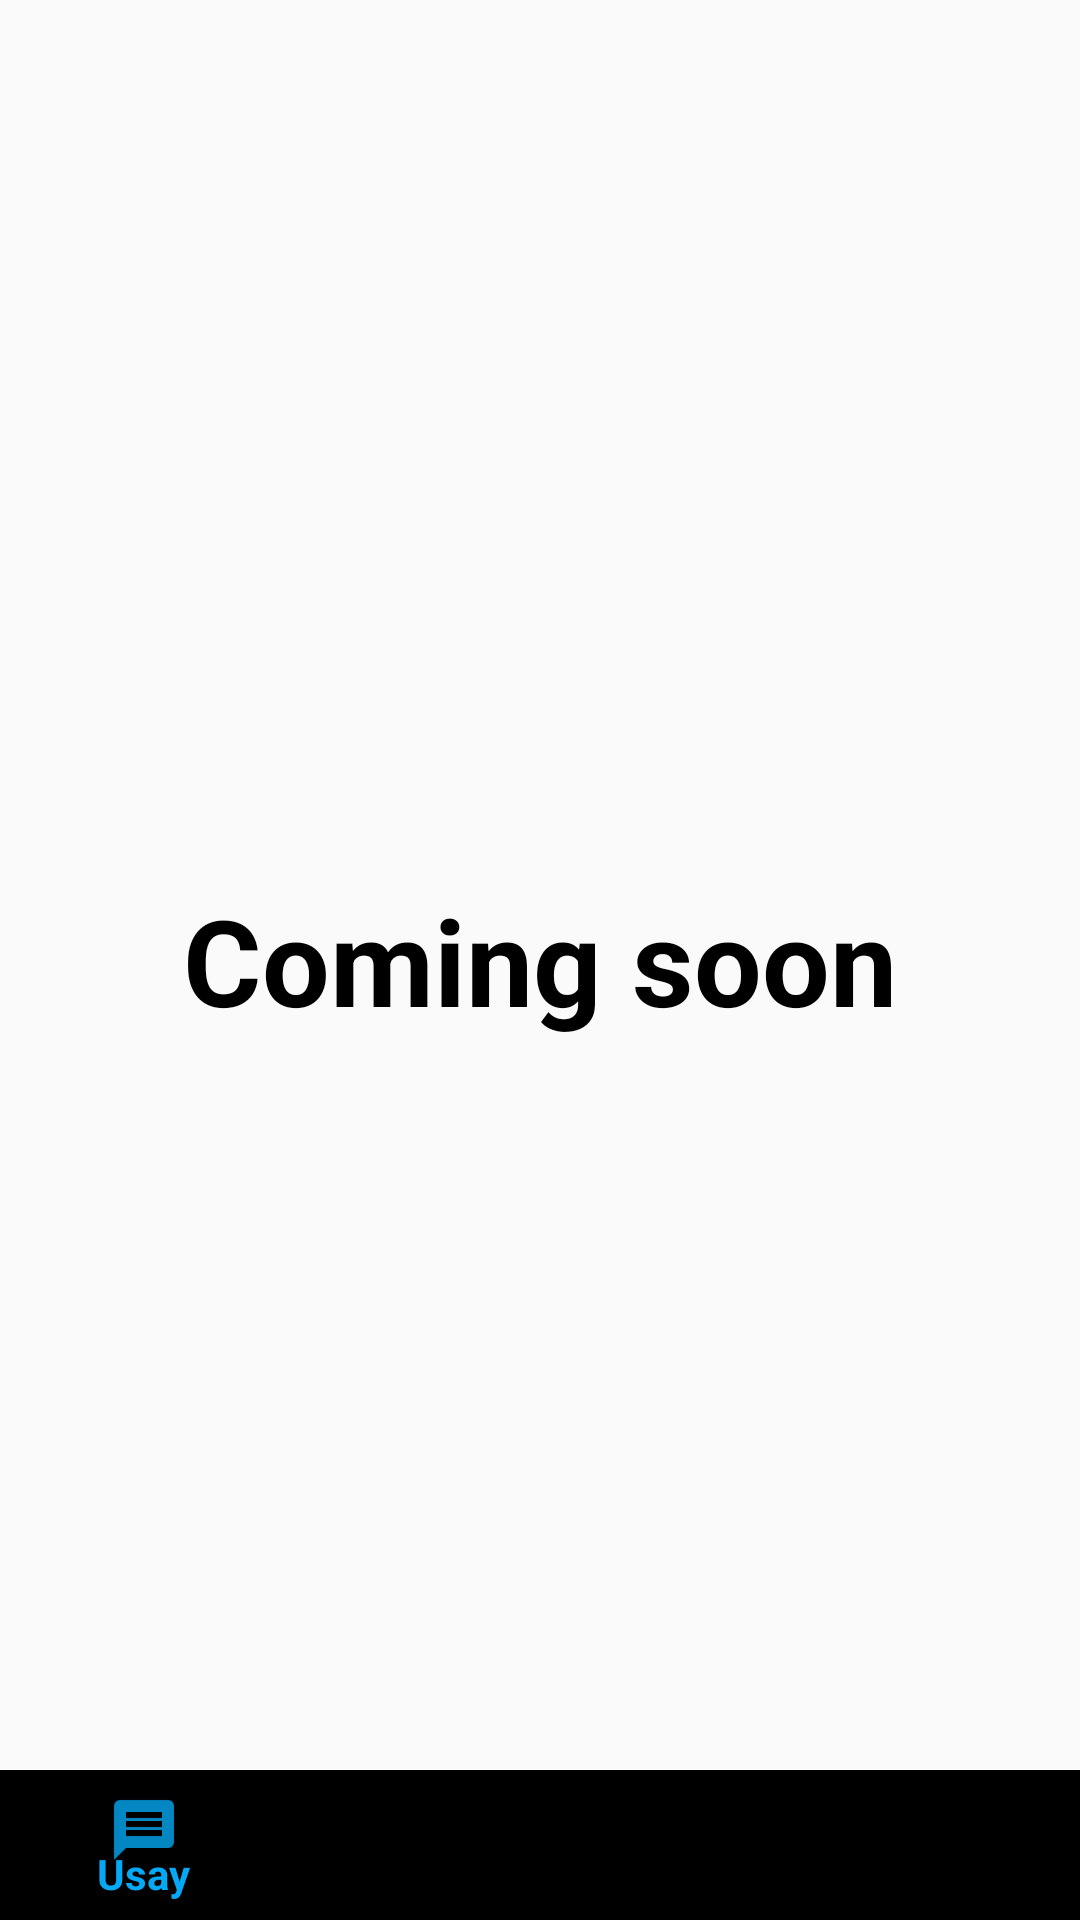

Here is an Android app screen rendered from its layout file. Give the layout XML and the strings, colors and styles it references.
<!-- AndroidManifest.xml: application theme AppTheme -->
<!-- res/layout/activity_comingsoon.xml -->
<?xml version="1.0" encoding="utf-8"?>
<RelativeLayout
    xmlns:android="http://schemas.android.com/apk/res/android" android:layout_width="match_parent"
    android:layout_height="match_parent">


    <TextView
        android:layout_width="wrap_content"
        android:layout_height="wrap_content"
        android:text="Coming soon"
        android:textSize="40dp"
        android:textStyle="bold"
        android:layout_centerInParent="true"
        android:textColor="#000"/>

    <include layout="@layout/layout_bottom_navigation_view"/>

</RelativeLayout>
<!-- res/layout/layout_bottom_navigation_view.xml (included above) -->
<merge xmlns:android="http://schemas.android.com/apk/res/android"
    xmlns:app="http://schemas.android.com/apk/res-auto">

    <RelativeLayout
        android:layout_width="match_parent"
        android:layout_height="50dp"
        android:layout_alignParentBottom="true"
        >
        <android.support.design.widget.BottomNavigationView
            android:layout_width="match_parent"
            android:layout_height="match_parent"
            android:id="@+id/bottomNavViewBar"
            android:background="@drawable/grey_broad_top"
            app:menu="@menu/bottom_navigation_menu">

        </android.support.design.widget.BottomNavigationView>
    </RelativeLayout>
</merge>
<!-- resources referenced by this layout -->
<resources>
  <style name="AppTheme" parent="Theme.AppCompat.Light.DarkActionBar">
          
          <item name="colorPrimary">#03A9F4</item>
          <item name="colorPrimaryDark">#0288D1</item>
          <item name="colorAccent">#4fa881</item>
          
          <item name="android:windowContentTransitions">true</item>
      </style>
</resources>
